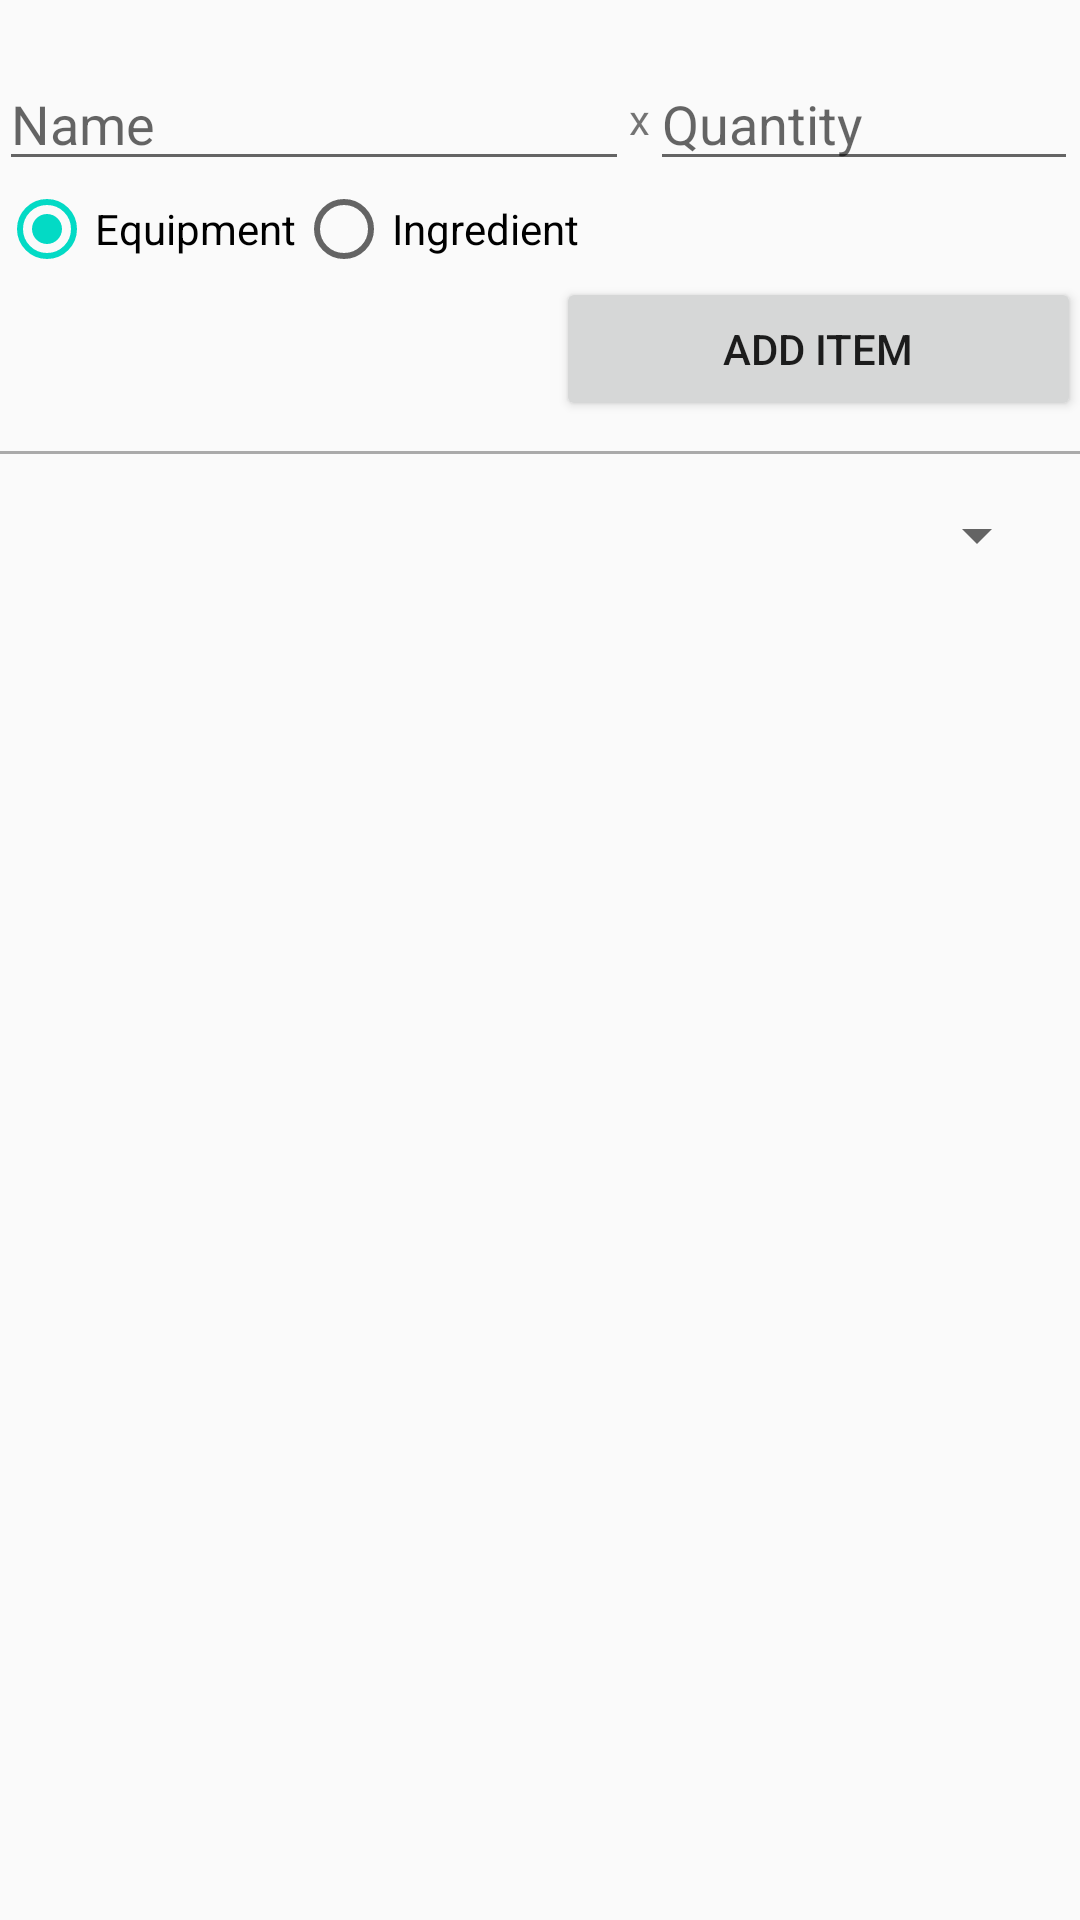

This screen was rendered from an Android layout file. Write that file and the resources it references.
<!-- AndroidManifest.xml: application theme AppTheme -->
<!-- res/layout/activity_inventory_view.xml -->
<?xml version="1.0" encoding="utf-8"?>
<RelativeLayout xmlns:android="http://schemas.android.com/apk/res/android"
    xmlns:tools="http://schemas.android.com/tools"
    android:id="@+id/inventory_view"
    android:layout_width="match_parent"
    android:layout_height="match_parent"
    android:paddingBottom="@dimen/activity_vertical_margin"
    android:paddingLeft="@dimen/activity_horizontal_margin"
    android:paddingRight="@dimen/activity_horizontal_margin"
    android:paddingTop="@dimen/activity_vertical_margin"
    tools:context=".InventoryView">

    <LinearLayout
        android:orientation="vertical"
        android:layout_width="match_parent"
        android:layout_height="match_parent"
        android:weightSum="1"
        android:layout_alignParentTop="true"
        android:layout_alignParentLeft="true"
        android:layout_alignParentStart="true">

        <TextView
            android:layout_width="wrap_content"
            android:layout_height="wrap_content"
            android:id="@+id/errorMessage"
            android:textColor="#ff0000" />
        <LinearLayout
            android:orientation="horizontal"
            android:layout_width="match_parent"
            android:layout_height="wrap_content"
            android:weightSum="1">

            <EditText
                android:layout_width="wrap_content"
                android:layout_height="wrap_content"
                android:inputType="textPersonName"
                android:ems="10"
                android:id="@+id/addInventoryNameField"
                android:layout_gravity="center_horizontal"
                android:hint="Name" />
            <TextView
                android:text="x"
                android:layout_width="wrap_content"
                android:layout_height="wrap_content"
                android:layout_gravity="center_vertical" />
            <EditText
                android:layout_width="112dp"
                android:layout_height="wrap_content"
                android:inputType="number"
                android:ems="10"
                android:id="@+id/addInventoryQuantityField"
                android:layout_gravity="center_horizontal"
                android:layout_weight="0.97"
                android:hint="Quantity" />
        </LinearLayout>


        <LinearLayout
            android:layout_width="match_parent"
            android:layout_height="wrap_content">
            <RadioGroup
                android:layout_width="wrap_content"
                android:layout_height="wrap_content"
                android:orientation="horizontal"
                android:id="@+id/addRadioType">
                <RadioButton
                    android:layout_width="wrap_content"
                    android:layout_height="wrap_content"
                    android:text="Equipment"
                    android:id="@+id/equipmentRadio"
                    android:checked="true"/>
                <RadioButton
                    android:layout_width="wrap_content"
                    android:layout_height="wrap_content"
                    android:text="Ingredient"/>
            </RadioGroup>
        </LinearLayout>

        <Button
            android:layout_width="175dp"
            android:layout_height="wrap_content"
            android:layout_gravity="right"
            android:text="Add Item"
            android:onClick="inventoryAdd"/>
        <LinearLayout
            android:layout_width="match_parent"
            android:layout_height="wrap_content"
            android:paddingTop="10dp"
            android:paddingBottom="15dp">
            <View
                android:layout_width="match_parent"
                android:layout_height="1dp"
                android:background="@android:color/darker_gray"/>
        </LinearLayout>

            <Spinner
                android:layout_width="350dp"
                android:layout_height="wrap_content"
                android:id="@+id/inventorySpinner"
                android:layout_marginBottom="1dp"/>

        <FrameLayout
            android:layout_width="match_parent"
            android:layout_height="wrap_content"
            android:visibility="invisible"
            android:id="@id/editInfoLayout">

            <LinearLayout
                android:orientation="vertical"
                android:layout_width="match_parent"
                android:layout_height="wrap_content">
                <LinearLayout
                    android:layout_width="wrap_content"
                    android:layout_height="wrap_content">

                    <TextView
                        android:layout_width="190dp"
                        android:layout_height="wrap_content"
                        android:inputType="textPersonName"
                        android:layout_gravity="center_vertical"
                        android:ems="10"
                        android:id="@+id/editInventoryNameField"
                        android:hint="Name" />

                    <TextView
                        android:text="x"
                        android:layout_width="wrap_content"
                        android:layout_height="wrap_content"
                        android:layout_gravity="center_vertical"
                        android:layout_weight="0.73"
                        android:id="@+id/editText2" />

                    <EditText
                        android:layout_width="91dp"
                        android:layout_height="wrap_content"
                        android:inputType="number"
                        android:ems="10"
                        android:id="@+id/editInventoryQuantityField"
                        android:layout_gravity="right"
                        android:layout_weight="0.25"
                        android:hint="Quantity" />
                </LinearLayout>
                <LinearLayout
                    android:layout_width="match_parent"
                    android:layout_height="wrap_content">
                    <RadioGroup
                        android:layout_width="wrap_content"
                        android:layout_height="wrap_content"
                        android:orientation="horizontal"
                        android:id="@+id/editRadioType"
                        android:clickable="false">
                        <RadioButton
                            android:layout_width="wrap_content"
                            android:layout_height="wrap_content"
                            android:text="Equipment"/>
                        <RadioButton
                            android:layout_width="wrap_content"
                            android:layout_height="wrap_content"
                            android:text="Ingredient"/>
                    </RadioGroup>
                </LinearLayout>

                <Button
                    android:layout_width="wrap_content"
                    android:layout_height="wrap_content"
                    android:layout_gravity="right"
                    android:paddingBottom="15dp"
                    android:text="Edit"
                    android:id="@+id/editButton"
                    android:onClick="inventoryEdit"/>
            </LinearLayout>
        </FrameLayout>

    </LinearLayout>
</RelativeLayout>
<!-- resources referenced by this layout -->
<resources>
  <style name="AppTheme" parent="Theme.AppCompat.Light.DarkActionBar">
          
          <item name="colorPrimary">@color/colorPrimary</item>
          <item name="colorPrimaryDark">@color/colorPrimaryDark</item>
          <item name="colorAccent">@color/colorAccent</item>
          <item name="android:actionBarStyle">@style/ActionBar</item>
      </style>
  <style name="ActionBar" parent="@android:style/Widget.Holo.Light.ActionBar">
          <item name="android:icon">@drawable/logo</item>
      </style>
  <!-- not gathered from this repository: default colours our renderer supplied (Android Studio template values) -->
  <color name="colorPrimary">#FF6200EE</color>
  <color name="colorPrimaryDark">#FF3700B3</color>
  <color name="colorAccent">#FF03DAC5</color>
</resources>
